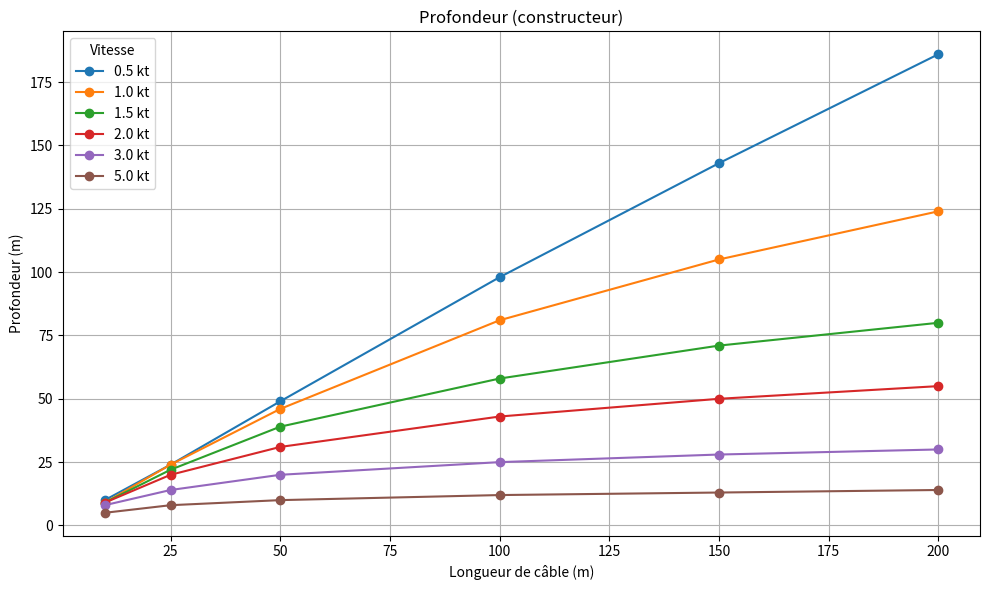
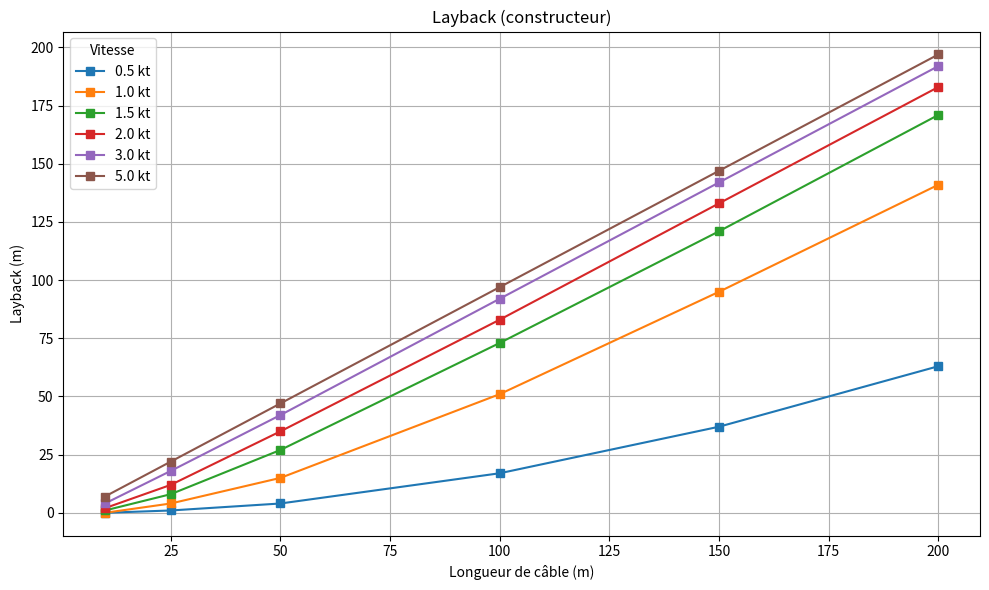

These charts were generated, in order, by the following Python code:
# =======================================
# ===   MODELE DE DEFORMEE DE CABLE   ===
# =======================================

#region --- 1. IMPORTS ---
import numpy as np
import matplotlib.pyplot as plt
import pandas as pd
#endregion

#region --- 2. CONSTANTES PHYSIQUES ET PARAMÈTRES ---
#region ---Grandeurs physiques---
g = 9.81
rho_eau = 1025  # kg/m³
mu = 1.1*10**(-3)
#endregion

#region --- CÂBLE ---
L_tot = 50.0            # Longueur totale du câble (m)
n = 15                 # Nombre de segments
D = 0.0063              # Diamètre du câble (m)
mass_lin = 0.035        # Masse linéique du câble (kg/m)

delta_s = L_tot / n     # Longueur d'un segement
S = (D**2) * np.pi / 4  # section du cable
P_c = - (mass_lin - rho_eau * (np.pi * D ** 2 / 4)) * g * delta_s
                        # Poids apparent
#endregion

#region --- BATEAU ---
v_kt = 3 # Vitesse en noeud
v_bateau = v_kt * 0.5144  # Vitesse en m/s
#endregion

#region --- SONAR ---
m_sondeur_imm = 6.7     # Masse immergée
D_sondeur = 0.06        # Diametre
L_sondeur = 0.85        # Longueur
L_ail = 0.105           # longueur des ailettes
h_ail = 0.028           # hauteur radiale des ailettes

S_sondeur = (D_sondeur**2) * np.pi / 4
                        # Surface frontale
S_mouillee = np.pi * D_sondeur * (L_sondeur + D_sondeur) + 6 * L_ail * h_ail
                        # Surface au contact de l'eau

#endregion

#region --- COEFFICIENTS HYDRODYNAMIQUES ---

Cd_sondeur = 1.0        # Trainée tangentielle sondeur
Cd = 1.01               # Traînée normale section cable

Re = rho_eau * v_bateau * L_sondeur/mu
                        # Reynolds pour le sondeur
Cf_sondeur = 0.455/((np.log(Re))**2.58)
                        # trainée dynamique de frottement visqueux
#endregion
#endregion

#region --- 4. FORCES ----

def calcul_forces(theta, L_tot = L_tot, v_kt = v_kt, n = n):
    # calcul des efforts sur une section du cable
    v_bateau = v_kt * 0.5144  # Vitesse en m/s
    dl = L_tot / n
    v_n = v_bateau * np.cos(theta)
    v_t = v_bateau * np.sin(theta)

    Re = rho_eau * abs(v_t) * dl / mu
    Cf = 0.455 / ((np.log(Re)) ** 2.58)

    F_n = - 0.5 * rho_eau * v_n**2 * Cd * D * dl
    F_t = - 0.5 * rho_eau * v_t**2 * Cf * D * dl * np.pi

    return F_n, F_t

def effort_sondeur(v = v_kt):
    v_bateau = v * 0.5144
    Re = rho_eau * v_bateau * L_sondeur / mu
    Cf_sondeur = 0.455 / ((np.log(Re)) ** 2.58)  # trainée dynamique de frottement visqueux

    Fn = m_sondeur_imm * g
    Ft = 0.5 * rho_eau * (Cd_sondeur * S_sondeur + Cf_sondeur * S_mouillee) * v_bateau**2
    return (Ft, -Fn)

#endregion

#region --- 5. CALCUL DE LA DÉFORMÉE ---

def resoudre_deformee(L_tot = L_tot, v_kt = v_kt, n = n) :

    dl = L_tot / n

    #Beta = alpha[i+1]
    alpha = np.zeros(n+1)
    x = np.zeros(n + 1)
    z = np.zeros(n + 1)
    F = []

    eff_sond = effort_sondeur(v_kt)
    F.append(np.sqrt(eff_sond[0] ** 2 + eff_sond[1] ** 2))
    x[0] = 0
    z[0] = 0


    ## on initialise l'angle de la première section
    alpha[0] = np.arctan2(eff_sond[0],eff_sond[1])


    F_nc, F_tc = calcul_forces(alpha[0], L_tot = L_tot, v_kt = v_kt, n = n)

    #region == calcul ==
        #projection sur la normal du câble :
    # -F_nc + np.sin(alpha[1]) * F[1] - np.sin(alpha[0]) * (F[0] - P_c) = 0

        #projection sur la tengente du câble :
    # -F_tc + np.cos(alpha[1]) * F[1] - np.cos(alpha[0]) * (F[0] + P_c) = 0

    # (np.sin(alpha[1]) * F[1])²  = (F_nc + np.sin(alpha[0]) * (F[0] - P_c))²
    # (np.cos(alpha[1]) * F[1])²  = (F_nc + np.cos(alpha[0]) * (F[0] + P_c))²

    # ( (np.sin(alpha[1])² + (np.cos(alpha[1])² ) x F[1]²
    #        = (F_nc + np.sin(alpha[0]) * (F[0] - P_c))² + (F_nc + np.cos(alpha[0]) * (F[0] + P_c))²

    # F[1] = rac ( [ (F_nc + np.sin(alpha[0]) * (F[0] - P_c))² + (F_nc + np.cos(alpha[0]) * (F[0] + P_c))² ] )
    # alpha[1] = arcsin(-(1 / F[1]) * (F_nc + sin(-alpha[0]) * (F[0] + P_c)))
    #endregion

    F_i = np.sqrt(
        (F_nc - np.sin(alpha[0]) * (F[0] - P_c)) ** 2 +
        (F_tc - np.cos(alpha[0]) * (F[0] - P_c)) ** 2
    )

    alpha[1] = np.arctan2(
        -(F_nc - np.sin(alpha[0]) * (F[0] - P_c)),
        -(F_tc - np.cos(alpha[0]) * (F[0] - P_c))
    )
    F.append(F_i)


    for i in range(n):
        x[i+1] = x[i] + dl * np.sin(alpha[i])
        z[i+1] = z[i] - dl * np.cos(alpha[i])

        F_nc, F_tc = calcul_forces(alpha[i], L_tot, v_kt, n)

        F_imoins1 = F[i]

        F_i = np.sqrt(
            (F_nc - np.sin(alpha[i]) * (F_imoins1 - P_c)) ** 2 +
            (F_tc - np.cos(alpha[i]) * (F_imoins1 - P_c)) ** 2
        )

        # on actualise l'angle et on ajoute la positionn
        alpha[i + 1] = np.arctan2(
            -(F_nc - np.sin(alpha[i]) * (F_imoins1 - P_c)),
            -(F_tc - np.cos(alpha[i]) * (F_imoins1 - P_c))
        )
        F.append(F_i)
    return x - x[-1], z - z[-1]
#endregion

#region --- 6. AFFICHAGE DEFORMEE ---

def tracer_deformee(x, z):
    plt.figure(figsize=(10, 6))
    plt.plot(x, z)  # z orienté vers le bas
    plt.xlabel("Distance horizontale (m)")
    plt.ylabel("Profondeur (m)")
    plt.title("Déformée du câble")
    plt.grid(True)
    plt.axis("equal")
    plt.show()
#endregion

# --- 7. MAIN ---
if __name__ == "__main__":

    # --- PARAMÈTRES DE CONTRÔLE ---
    afficher_encadrement_angles_et_efforts = False  # affiche le print ci dessous qui justifie le choix de l'angle initial
    afficher_deformee = False                       # affiche la deformee calculée pour une valeur donnée
    afficher_graphiques_comparaison = True          # Permet de montrer sur un graph les resultats (pas très parlant)
    afficher_tableaux_ecarts = False                # Renvoie les tableaux numériques des ecarts absolus et relatifs (Partie 4)
    afficher_graph = False                          # Trace le graph des ecarts relatifs au constructeur pour profondeur et Layback

    if afficher_encadrement_angles_et_efforts:
        print(
            f"Pour un angle faible (10^-4) l'effort sur le cable est \nFn = {calcul_forces(0.0001)[0]} N et Ft =  {calcul_forces(0.0001)[1]} N."
            f"\nPour l'angle maximum immaginable de l'effort du sondeur sur le premier élement de cable "
            f"(la trainée s'opposerai à l'inclinaison d'où angle max) "
            f"on aurait \nFn = {calcul_forces(10)[0]} N et Ft = {calcul_forces(10)[1]} N"
            f"\nOn peud encadrer au moins par ces angles l'inclinaison du premier element de câble")

    #region --- PARTIE 1 : TRAÇAGE DÉFORMÉE ET LAYBACK UNIQUE ---
    if afficher_deformee:
        x, z = resoudre_deformee(50, 3, 50)
        tracer_deformee(x, z)

        layback = abs(x[0])
        profondeur = abs(z[0])
        print(f"\n--- RÉSULTATS ---")
        print(f"Layback (distance horizontale sonar-bateau) : {layback:.2f} m")
        print(f"Profondeur du sonar : {profondeur:.2f} m")
    #endregion

    #region --- PARTIE 2 : CALCUL ET TRAÇAGE COMPARATIF ---
    vitesses = [0.5, 1, 1.5, 2, 3, 5]
    longueurs = [10, 25, 50, 100, 150, 200]

    laybacks = np.zeros((len(vitesses), len(longueurs)))
    profondeurs = np.zeros_like(laybacks)

    profondeur_constructeur = np.array([
        [10, 9, 9, 9, 8, 5],
        [24, 24, 22, 20, 14, 8],
        [49, 46, 39, 31, 20, 10],
        [98, 81, 58, 43, 25, 12],
        [143, 105, 71, 50, 28, 13],
        [186, 124, 80, 55, 30, 14]
    ])
    layback_constructeur = np.array([
        [0, 0, 1, 2, 4, 7],
        [1, 4, 8, 12, 18, 22],
        [4, 15, 27, 35, 42, 47],
        [17, 51, 73, 83, 92, 97],
        [37, 95, 121, 133, 142, 147],
        [63, 141, 171, 183, 192, 197]
    ])

    for i, L in enumerate(longueurs):
        for j, v in enumerate(vitesses):
            x, z = resoudre_deformee(L_tot=L, v_kt=v)
            laybacks[i, j] = abs(x[0])
            profondeurs[i, j] = abs(z[0])
    #endregion

    #region --- PARTIE 3 : AFFICHAGE DES COMPARAISONS ---

    if afficher_graphiques_comparaison:
        df_prof = pd.DataFrame(profondeur_constructeur, index=longueurs, columns=vitesses)
        df_layb = pd.DataFrame(layback_constructeur, index=longueurs, columns=vitesses)

        plt.figure(figsize=(10, 6))
        for vitesse in df_prof.columns:
            plt.plot(df_prof.index, df_prof[vitesse], marker='o', label=f"{vitesse} kt")
        plt.title("Profondeur (constructeur)")
        plt.xlabel("Longueur de câble (m)")
        plt.ylabel("Profondeur (m)")
        plt.grid(True)
        plt.legend(title="Vitesse")
        plt.tight_layout()
        plt.show()

        plt.figure(figsize=(10, 6))
        for vitesse in df_layb.columns:
            plt.plot(df_layb.index, df_layb[vitesse], marker='s', label=f"{vitesse} kt")
        plt.title("Layback (constructeur)")
        plt.xlabel("Longueur de câble (m)")
        plt.ylabel("Layback (m)")
        plt.grid(True)
        plt.legend(title="Vitesse")
        plt.tight_layout()
        plt.show()
    #endregion

    #region --- PARTIE 4 : TABLEAUX D'ÉCARTS RELATIFS ---

    if afficher_tableaux_ecarts:

        #region --- Tableau Layback ---
        df_laybacks = pd.DataFrame(laybacks, index=longueurs, columns=vitesses)
        print("\nLAYBACK (m) :")
        print(df_laybacks.round(3))

        df_laybacks_ref = pd.DataFrame(layback_constructeur, index=longueurs, columns=vitesses)
        print("\nLAYBACK CONSTRUCTEUR (m) :")
        print(df_laybacks_ref.round(3))

        ecarts_layback = laybacks - layback_constructeur
        df_ecart_layback = pd.DataFrame(ecarts_layback, index=longueurs, columns=vitesses)
        print("\nECARTS LAYBACK (m)) :")
        print(df_ecart_layback.round(3))

        laybacks_rel = (laybacks.T / longueurs)*100
        df_laybacks_rel = pd.DataFrame(laybacks_rel, index=longueurs, columns=vitesses)
        print("\nLAYBACK RELATIF % (Layback / Longueur câble) :")
        print(df_laybacks_rel.round(3))

        laybacks_ref_rel = (layback_constructeur.T / longueurs)*100
        df_laybacks_ref_rel = pd.DataFrame(laybacks_ref_rel, index=longueurs, columns=vitesses)
        print("\nLAYBACK RELATIF CONSTRUCTEUR % (Layback / Longueur câble) :")
        print(df_laybacks_ref_rel.round(3))

        ecarts_rel_layback = laybacks_rel - laybacks_ref_rel
        df_rel_layback = pd.DataFrame(ecarts_rel_layback, index=longueurs, columns=vitesses)
        print("\nECARTS LAYBACK RELATIFS % (Layback / Longueur câble) :")
        print(df_rel_layback.round(3))
        # endregion

        #region --- Tableau Prodondeur ---
        df_prof = pd.DataFrame(profondeurs, index=longueurs, columns=vitesses)
        print("\nPROFONDEUR (m) :")
        print(df_prof.round(3))

        df_prof_ref = pd.DataFrame(profondeur_constructeur, index=longueurs, columns=vitesses)
        print("\nPROFONDEUR CONSTRUCTEUR (m) :")
        print(df_prof_ref.round(3))

        ecarts_prof = profondeurs - profondeur_constructeur
        df_ecart_prof = pd.DataFrame(ecarts_prof, index=longueurs, columns=vitesses)
        print("\nECARTS PROFONDEUR (m)) :")
        print(df_ecart_prof.round(3))

        prof_rel = (profondeurs.T / longueurs)*100
        df_prof_rel = pd.DataFrame(prof_rel, index=longueurs, columns=vitesses)
        print("\nPROFONDEUR RELATIF % (Profondeur / Longueur câble) :")
        print(df_prof_rel.round(3))

        prof_ref_rel = (profondeur_constructeur.T / longueurs)*100
        df_prof_ref_rel = pd.DataFrame(prof_ref_rel, index=longueurs, columns=vitesses)
        print("\nPROFONDEUR RELATIF CONSTRUCTEUR % (Profondeur / Longueur câble) :")
        print(df_prof_ref_rel.round(3))

        ecarts_rel_prof = prof_rel - prof_ref_rel
        df_rel_prof = pd.DataFrame(ecarts_rel_prof, index=longueurs, columns=vitesses)
        print("\nECARTS PROFONDEUR RELATIFS % (Profondeur / Longueur câble) :")
        print(df_rel_prof.round(3))
        # endregion

        #region --- figures ---
        if afficher_graph:
            plt.figure(figsize=(10, 6))
            for v in vitesses:
                plt.plot(longueurs, df_rel_layback[v], marker='o', label=f"{v} kt")
            plt.title("Écart relatif de layback (modèle - constructeur)")
            plt.xlabel("Longueur de câble (m)")
            plt.ylabel("Écart relatif (layback / L)")
            plt.grid(True)
            plt.legend(title="Vitesse")
            plt.tight_layout()
            plt.show()

            plt.figure(figsize=(10, 6))
            for v in vitesses:
                plt.plot(longueurs, df_rel_prof[v], marker='s', label=f"{v} kt")
            plt.title("Écart relatif de profondeur (modèle - constructeur)")
            plt.xlabel("Longueur de câble (m)")
            plt.ylabel("Écart relatif (profondeur / L)")
            plt.grid(True)
            plt.legend(title="Vitesse")
            plt.tight_layout()
            plt.show()
        #endregion
    #endregion